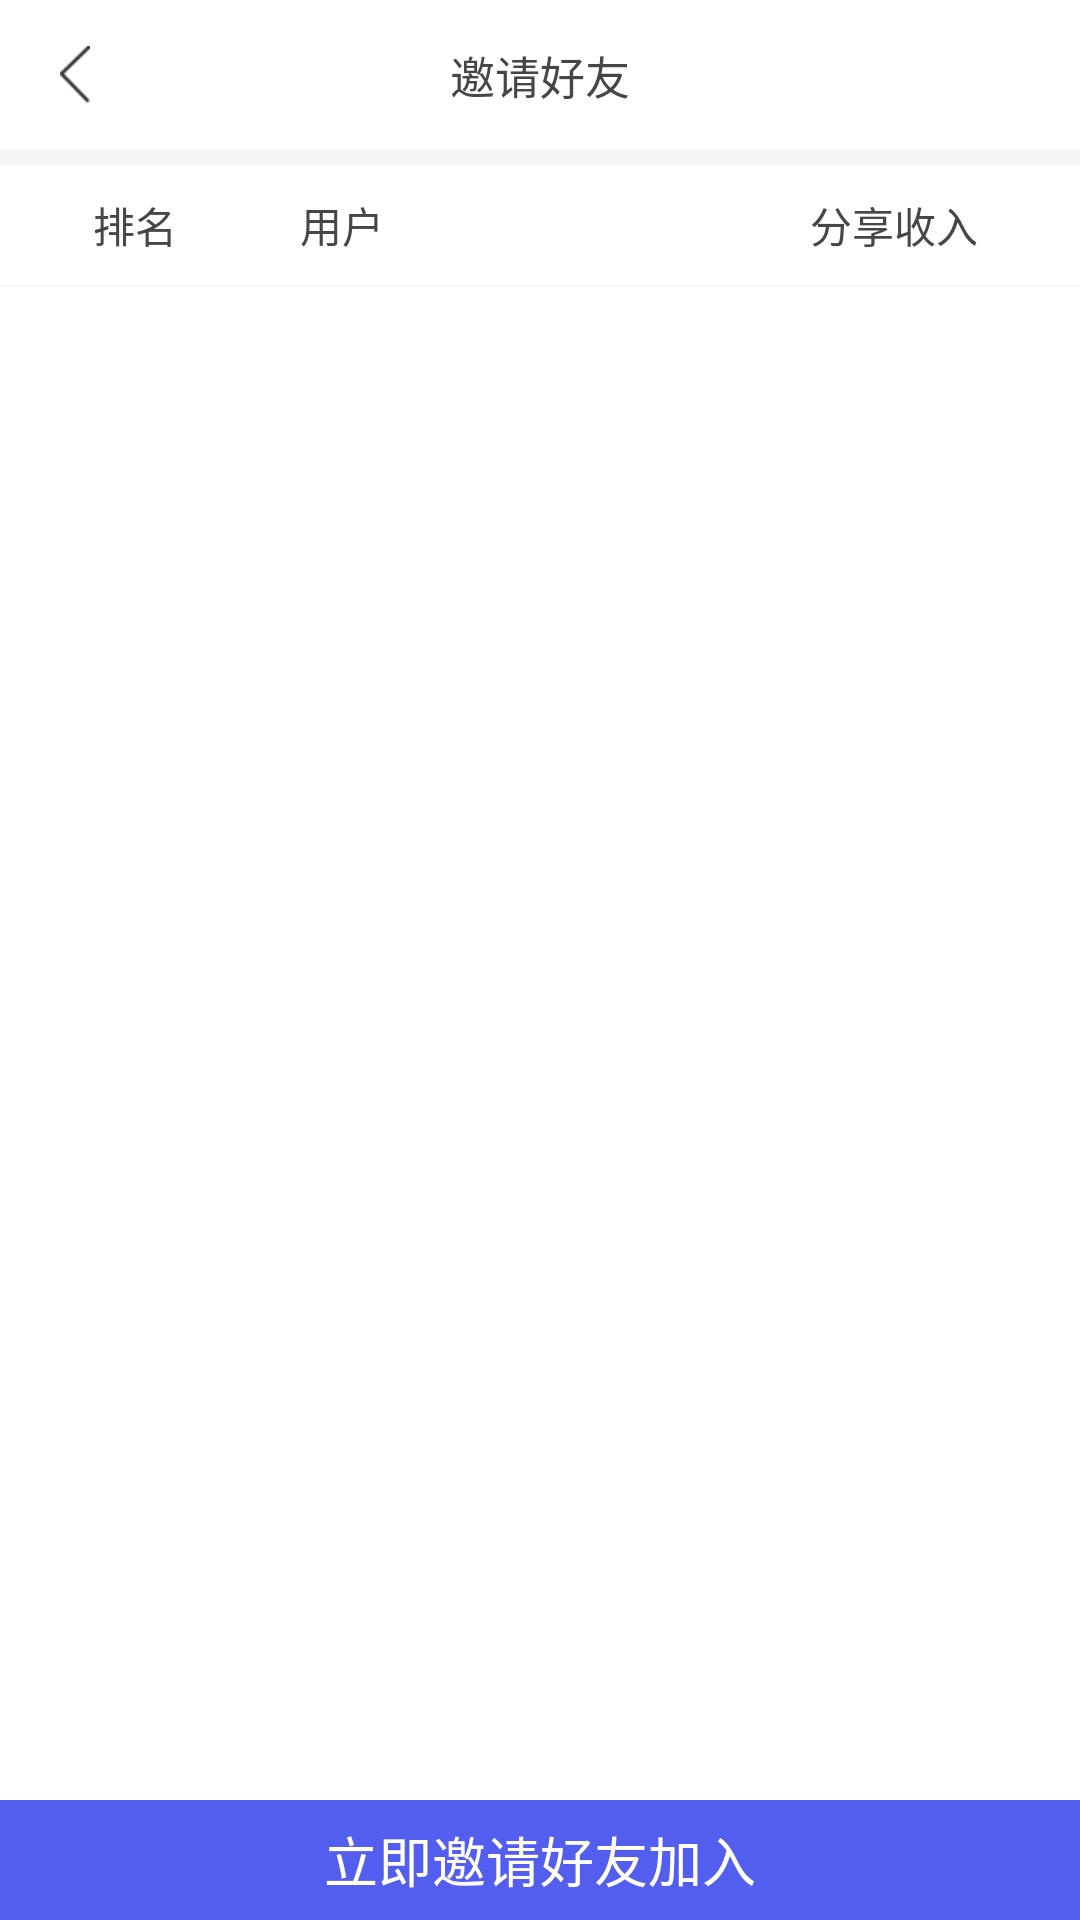

Android layout source for this screen:
<!-- AndroidManifest.xml: application theme android:Theme.Light.NoTitleBar -->
<!-- res/layout/a_sh_r.xml -->
<?xml version="1.0" encoding="utf-8"?>
<LinearLayout xmlns:android="http://schemas.android.com/apk/res/android"
              android:layout_width="match_parent"
              android:layout_height="match_parent"
              android:background="@color/white"
              android:orientation="vertical">

    <include
        layout="@layout/p_head_simple"
        android:layout_width="match_parent"
        android:layout_height="50dp"/>

    <View
        android:layout_width="match_parent"
        android:layout_height="5dp"
        android:background="#F4F5F6"/>

    <LinearLayout
        android:layout_width="match_parent"
        android:layout_height="40dp"
        android:gravity="center_vertical"
        android:orientation="horizontal">

        <TextView
            android:layout_width="60dp"
            android:layout_height="wrap_content"
            android:layout_marginLeft="15dp"
            android:gravity="center"
            android:text="排名"
            android:textColor="#464646"/>

        <TextView
            android:layout_width="0dp"
            android:layout_height="wrap_content"
            android:layout_marginLeft="25dp"
            android:layout_weight="1"
            android:text="用户"
            android:textColor="#464646"/>

        <TextView
            android:layout_width="60dp"
            android:layout_height="wrap_content"
            android:layout_marginRight="30dp"
            android:text="分享收入"
            android:textColor="#464646"/>

    </LinearLayout>

    <View
        android:layout_width="match_parent"
        android:layout_height="0.5dp"
        android:background="#F4F5F6"/>

    <ListView
        android:id="@+id/lv_sh_r"
        android:layout_width="match_parent"
        android:layout_height="0dp"
        android:divider="@android:color/transparent"
        android:dividerHeight="0dp"
        android:layout_weight="1"/>

    <TextView
        android:id="@+id/btn_sh_b"
        android:layout_width="match_parent"
        android:layout_height="40dp"
        android:layout_gravity="center_horizontal"
        android:background="@drawable/blue_btn_sel"
        android:clickable="true"
        android:focusable="true"
        android:gravity="center"
        android:text="立即邀请好友加入"
        android:textColor="#ffffff"
        android:textSize="18dp"/>

</LinearLayout>
<!-- res/layout/p_head_simple.xml (included above) -->
<?xml version="1.0" encoding="utf-8"?>
<RelativeLayout xmlns:android="http://schemas.android.com/apk/res/android"
    android:layout_width="match_parent"
    android:layout_height="match_parent"
    android:gravity="center_vertical">

    <TextView
        android:id="@+id/tv_head"
        android:layout_width="wrap_content"
        android:layout_height="wrap_content"
        android:layout_centerInParent="true"
        android:textColor="#464646"
        android:textSize="15dp"
        android:text="邀请好友" />

    <ImageButton
        android:id="@+id/btn_ret"
        android:padding="10dp"
        android:background="@null"
        android:layout_width="wrap_content"
        android:layout_height="wrap_content"
        android:layout_alignParentLeft="true"
        android:layout_centerVertical="true"
        android:layout_marginLeft="10dp"
        android:src="@drawable/back"/>


</RelativeLayout>
<!-- resources referenced by this layout -->
<resources>
  <color name="white">#FFFFFF</color>
  <!-- drawable back: png bitmap (drawable-xhdpi, 824 bytes) -->
  <!-- drawable blue_btn_sel (drawable) -->
  <?xml version="1.0" encoding="utf-8"?>
  <selector xmlns:android="http://schemas.android.com/apk/res/android">
      <item android:drawable="@color/blue_btn" android:state_pressed="false"/>
      <item android:drawable="@color/blue_btn_checked" android:state_pressed="true"/>
  </selector>
  <color name="blue_btn">#545eee</color>
  <color name="blue_btn_checked">#434bbe</color>
</resources>
